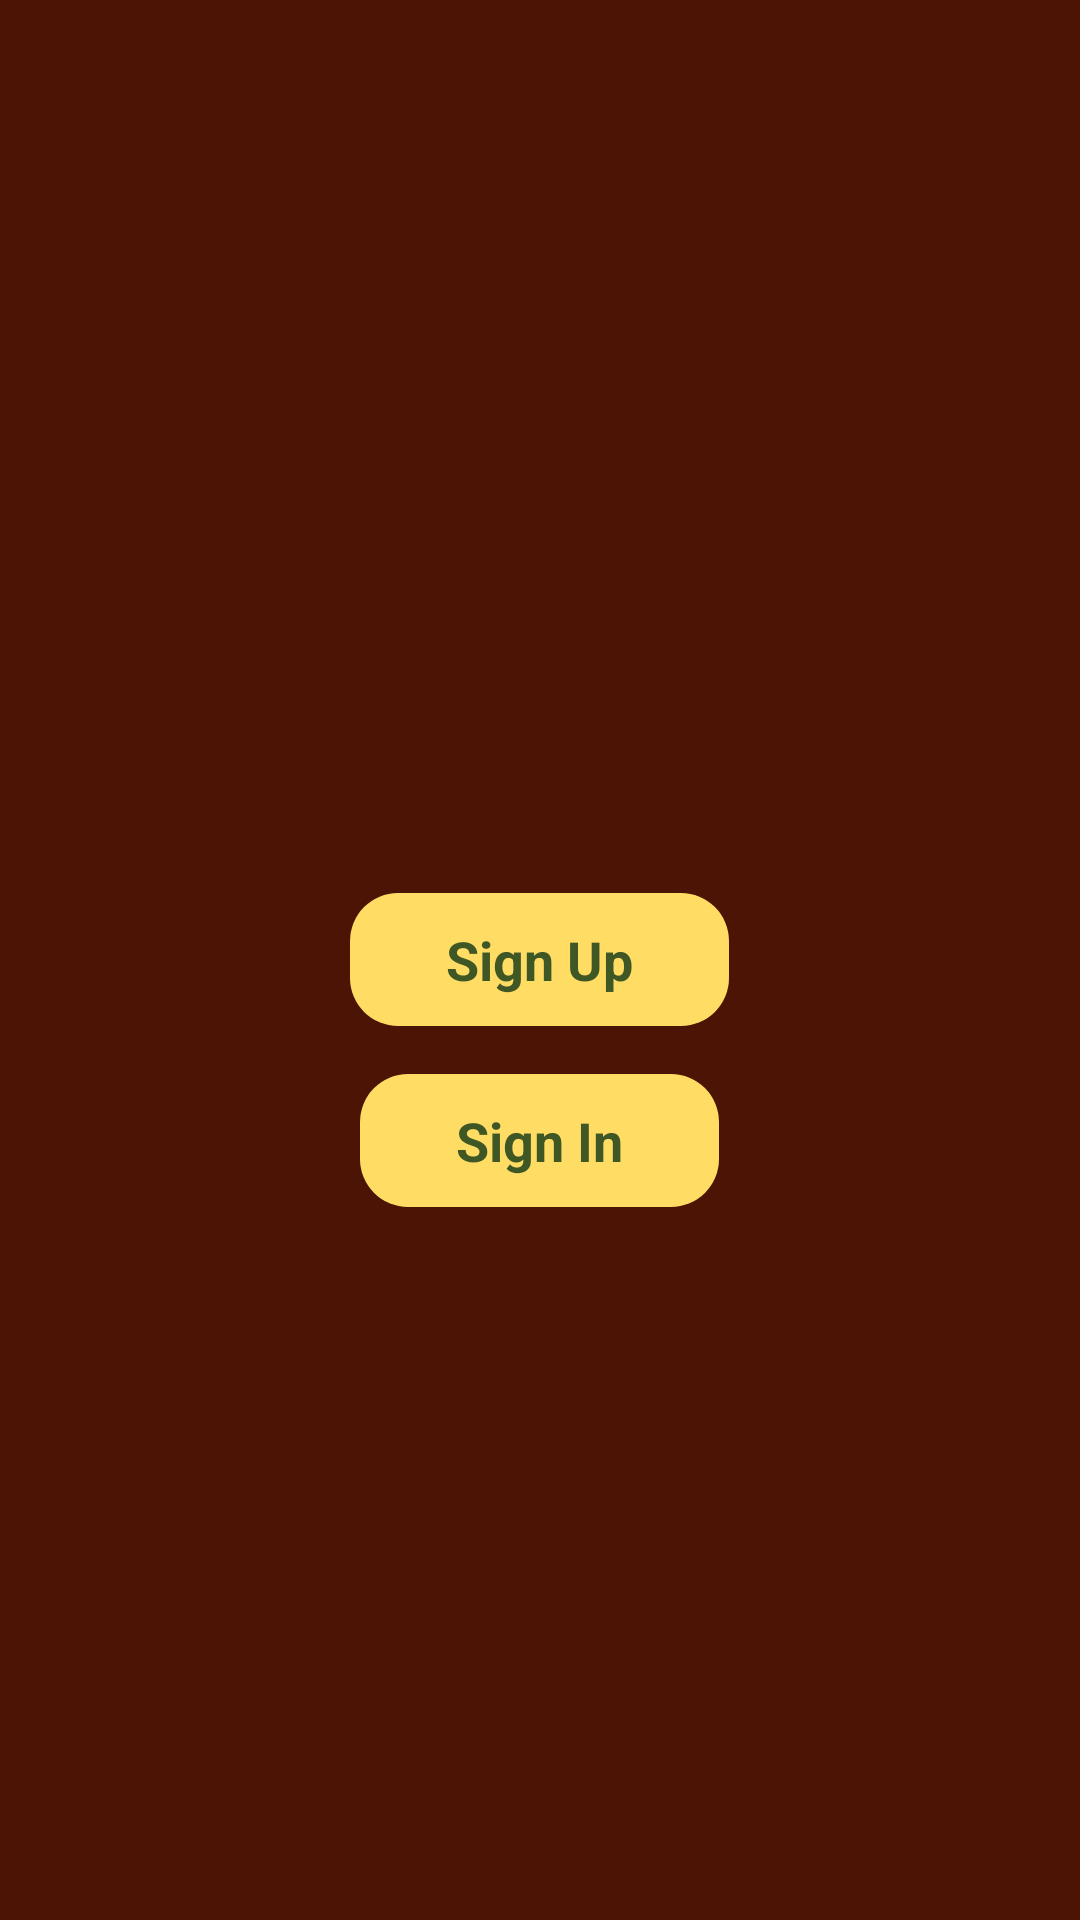

Here is an Android app screen rendered from its layout file. Give the layout XML and the strings, colors and styles it references.
<!-- AndroidManifest.xml: activity theme Theme.CoffeeShopApp -->
<!-- res/layout/activity_sign_up_and_sign_in.xml -->
<?xml version="1.0" encoding="utf-8"?>
<RelativeLayout xmlns:android="http://schemas.android.com/apk/res/android"
    xmlns:app="http://schemas.android.com/apk/res-auto"
    android:layout_width="match_parent"
    android:layout_height="match_parent"
    android:background="@color/brown"
    android:padding="16dp">

    <Button
        android:id="@+id/signUpButton"
        android:layout_width="wrap_content"
        android:layout_height="wrap_content"
        android:paddingHorizontal="32dp"
        android:text="Sign Up"
        android:background="@drawable/rounded_buttons"
        android:textColor="@color/olive"
        android:textSize="18sp"
        android:layout_centerInParent="true"
        android:textStyle="bold"
        android:layout_marginBottom="8dp" />

    <Button
        android:id="@+id/signInButton"
        android:layout_width="wrap_content"
        android:layout_height="wrap_content"
        android:paddingHorizontal="32dp"
        android:text="Sign In"
        android:background="@drawable/rounded_buttons"
        android:textColor="@color/olive"
        android:textSize="18sp"
        android:layout_below="@id/signUpButton"
        android:layout_centerInParent="true"
        android:textStyle="bold"
        android:layout_marginTop="8dp" />

</RelativeLayout>
<!-- resources referenced by this layout -->
<resources>
  <color name="brown">#4c1404</color>
  <color name="olive">#3f5625</color>
  <!-- drawable rounded_buttons (drawable) -->
  <?xml version="1.0" encoding="utf-8"?>
  <shape xmlns:android="http://schemas.android.com/apk/res/android">
      <corners android:radius="16dp"/>
      <solid android:color="@color/cream"/>
      <padding
          android:left="12dp"
          android:top="10dp"
          android:right="12dp"
          android:bottom="10dp"/>
  </shape>
  <style name="Theme.CoffeeShopApp" parent="Theme.AppCompat.Light.NoActionBar">
          
          <item name="colorPrimary">@color/purple_500</item>
          <item name="colorPrimaryDark">@color/purple_700</item>
          <item name="colorAccent">@color/teal_200</item>
          <item name="android:buttonStyle">@style/WhiteTextButton</item>
      </style>
  <color name="cream">#ffdc64</color>
  <color name="purple_500">#FF6200EE</color>
  <color name="purple_700">#FF3700B3</color>
  <color name="teal_200">#FF03DAC5</color>
  <style name="WhiteTextButton">
          <item name="android:textColor">@android:color/white</item>
      </style>
</resources>
